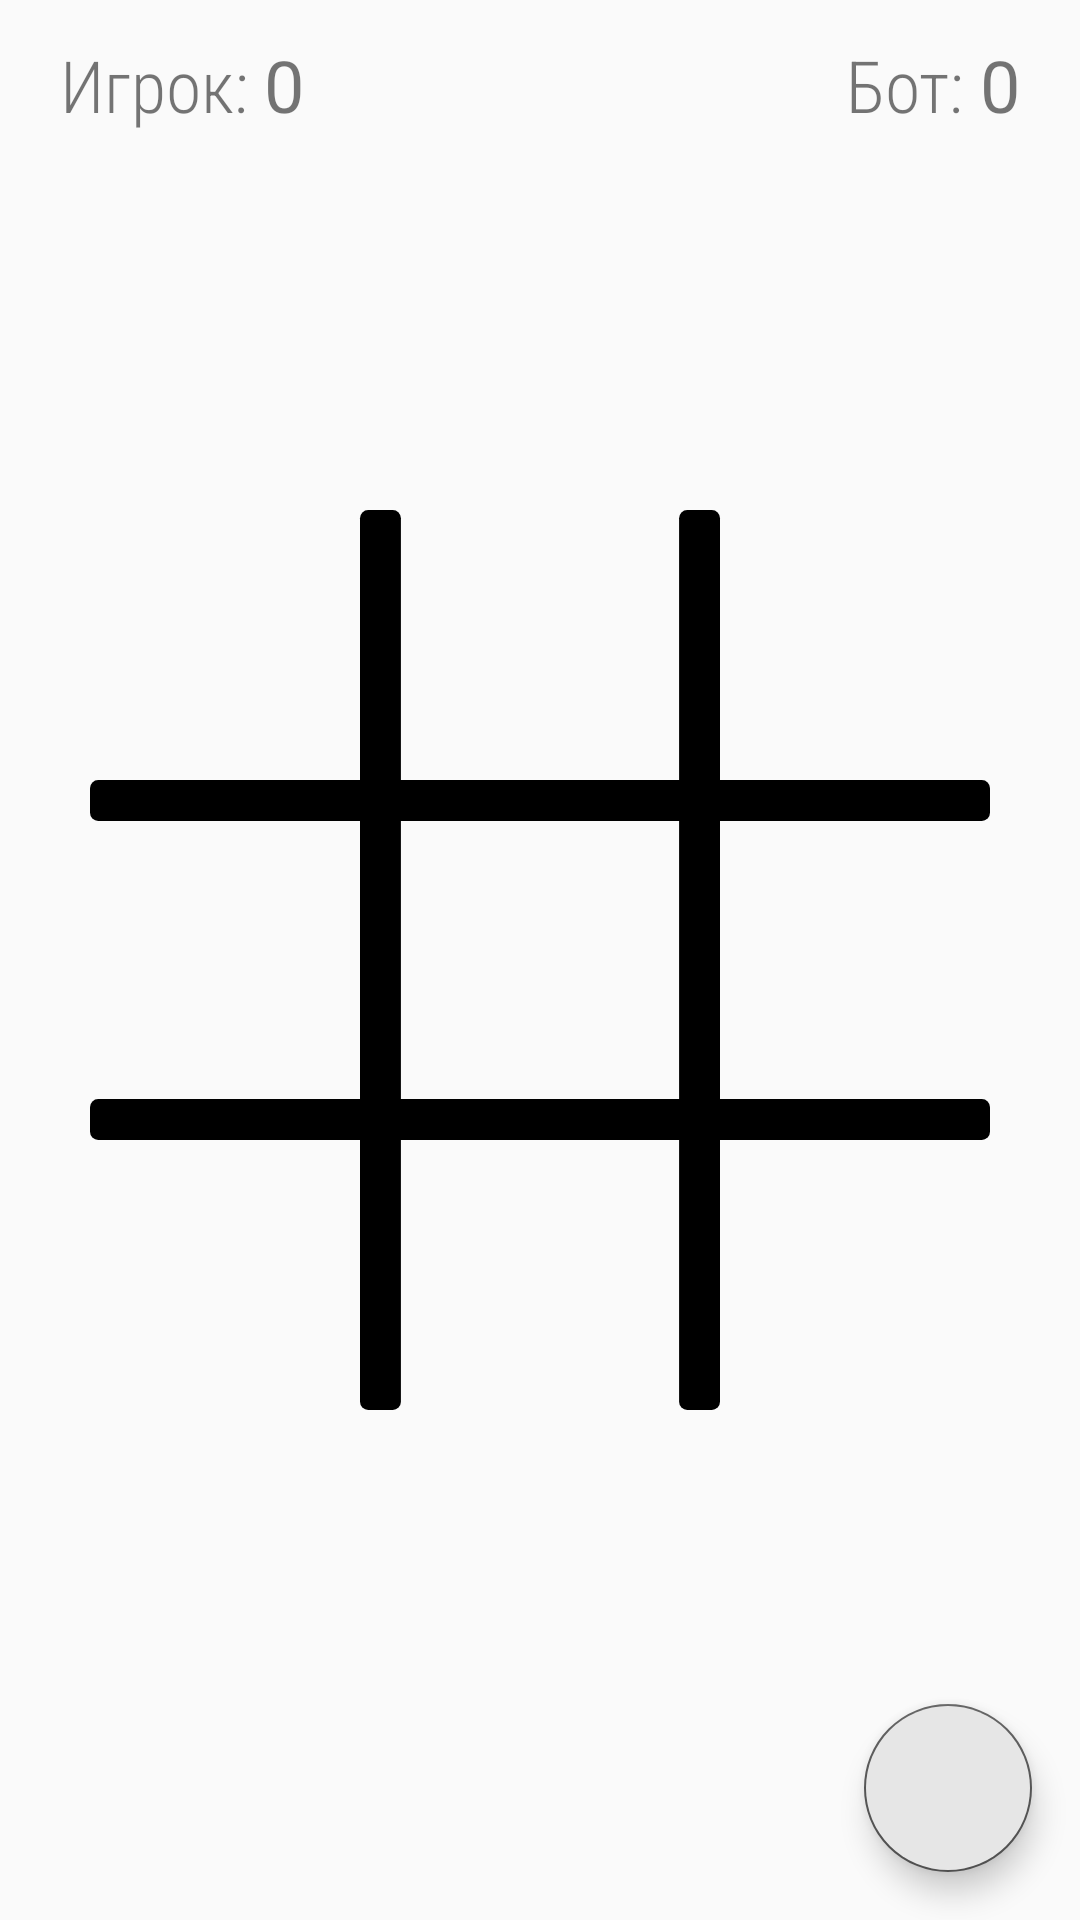

Android layout source for this screen:
<!-- AndroidManifest.xml: application theme AppTheme.NoActionBar -->
<!-- res/layout/activity_main.xml -->
<?xml version="1.0" encoding="utf-8"?>
<RelativeLayout
    xmlns:android="http://schemas.android.com/apk/res/android"
    xmlns:tools="http://schemas.android.com/tools"
    android:layout_width="match_parent"
    android:layout_height="match_parent">

    <RelativeLayout
        android:layout_width="match_parent"
        android:layout_height="wrap_content"
        android:layout_alignParentTop="true"
        android:padding="12dp">

        <LinearLayout
            android:id="@+id/playerLinear"
            android:layout_width="wrap_content"
            android:layout_height="wrap_content"
            android:layout_alignParentStart="true"
            android:layout_marginStart="8dp">

            <TextView
                android:layout_width="wrap_content"
                android:layout_height="wrap_content"
                android:text="Игрок: "
                android:fontFamily="sans-serif-condensed-light"
                android:textSize="24sp"/>

            <TextView
                android:id="@+id/player_score"
                android:layout_width="wrap_content"
                android:layout_height="wrap_content"
                android:text="0"
                android:textSize="24sp"/>

        </LinearLayout>

        <TextView
            android:id="@+id/difficultyTextView"
            android:layout_width="wrap_content"
            android:layout_height="wrap_content"
            android:layout_toEndOf="@id/playerLinear"
            android:layout_toStartOf="@id/botLinear"
            android:textAlignment="center"
            tools:text="Невозможно"
            android:textSize="24sp"/>

        <LinearLayout
            android:id="@+id/botLinear"
            android:layout_width="wrap_content"
            android:layout_height="wrap_content"
            android:layout_alignParentEnd="true"
            android:layout_marginEnd="8dp">

            <TextView
                android:layout_width="wrap_content"
                android:layout_height="wrap_content"
                android:text="Бот: "
                android:fontFamily="sans-serif-condensed-light"
                android:textSize="24sp"/>

            <TextView
                android:id="@+id/bot_score"
                android:layout_width="wrap_content"
                android:layout_height="wrap_content"
                android:text="0"
                android:textSize="24sp"/>

        </LinearLayout>

    </RelativeLayout>

    <LinearLayout
        android:layout_width="300dp"
        android:layout_height="300dp"
        android:layout_centerInParent="true"
        android:orientation="vertical"
        android:background="@drawable/game">

        <LinearLayout
            android:layout_width="wrap_content"
            android:layout_height="wrap_content">

            <ImageView
                android:id="@+id/cell0"
                android:layout_width="90dp"
                android:layout_height="90dp"/>

            <ImageView
                android:id="@+id/cell1"
                android:layout_width="90dp"
                android:layout_height="90dp"
                android:layout_marginStart="15dp"/>

            <ImageView
                android:id="@+id/cell2"
                android:layout_width="90dp"
                android:layout_height="90dp"
                android:layout_marginStart="15dp"/>

        </LinearLayout>

        <LinearLayout
            android:layout_width="wrap_content"
            android:layout_height="wrap_content"
            android:layout_marginTop="15dp">

            <ImageView
                android:id="@+id/cell3"
                android:layout_width="90dp"
                android:layout_height="90dp"/>

            <ImageView
                android:id="@+id/cell4"
                android:layout_width="90dp"
                android:layout_height="90dp"
                android:layout_marginStart="15dp"/>

            <ImageView
                android:id="@+id/cell5"
                android:layout_width="90dp"
                android:layout_height="90dp"
                android:layout_marginStart="15dp"/>

        </LinearLayout>

        <LinearLayout
            android:layout_width="wrap_content"
            android:layout_height="wrap_content"
            android:layout_marginTop="15dp">

            <ImageView
                android:id="@+id/cell6"
                android:layout_width="90dp"
                android:layout_height="90dp"/>

            <ImageView
                android:id="@+id/cell7"
                android:layout_width="90dp"
                android:layout_height="90dp"
                android:layout_marginStart="15dp"/>

            <ImageView
                android:id="@+id/cell8"
                android:layout_width="90dp"
                android:layout_height="90dp"
                android:layout_marginStart="15dp"/>

        </LinearLayout>

    </LinearLayout>

    <com.google.android.material.floatingactionbutton.FloatingActionButton
        android:id="@+id/reload_btn"
        android:layout_width="wrap_content"
        android:layout_height="wrap_content"
        android:layout_alignParentEnd="true"
        android:layout_alignParentBottom="true"
        android:layout_margin="16dp"
        android:backgroundTint="#FFE6E6E6"
        android:src="@drawable/ic_reload"/>

</RelativeLayout>
<!-- resources referenced by this layout -->
<resources>
  <!-- drawable game (drawable) -->
  <vector android:height="100dp" android:viewportHeight="110"
      android:viewportWidth="110" android:width="100dp" xmlns:android="http://schemas.android.com/apk/res/android">
      <path android:fillColor="#000000" android:pathData="M110,34L110,37A1,1 0,0 1,109 38L1,38A1,1 0,0 1,0 37L0,34A1,1 0,0 1,1 33L109,33A1,1 0,0 1,110 34z"/>
      <path android:fillColor="#000000" android:pathData="M110,73L110,76A1,1 0,0 1,109 77L1,77A1,1 0,0 1,0 76L0,73A1,1 0,0 1,1 72L109,72A1,1 0,0 1,110 73z"/>
      <path android:fillColor="#000000" android:pathData="M37,110L34,110A1,1 0,0 1,33 109L33,1A1,1 0,0 1,34 0L37,0A1,1 0,0 1,38 1L38,109A1,1 0,0 1,37 110z"/>
      <path android:fillColor="#000000" android:pathData="M76,110L73,110A1,1 0,0 1,72 109L72,1A1,1 0,0 1,73 0L76,0A1,1 0,0 1,77 1L77,109A1,1 0,0 1,76 110z"/>
  </vector>
  <style name="AppTheme.NoActionBar">
          <item name="windowNoTitle">true</item>
          <item name="windowActionBar">false</item>
          <item name="android:windowLightStatusBar">true</item>
          <item name="android:windowContentOverlay">@null</item>
      </style>
</resources>
